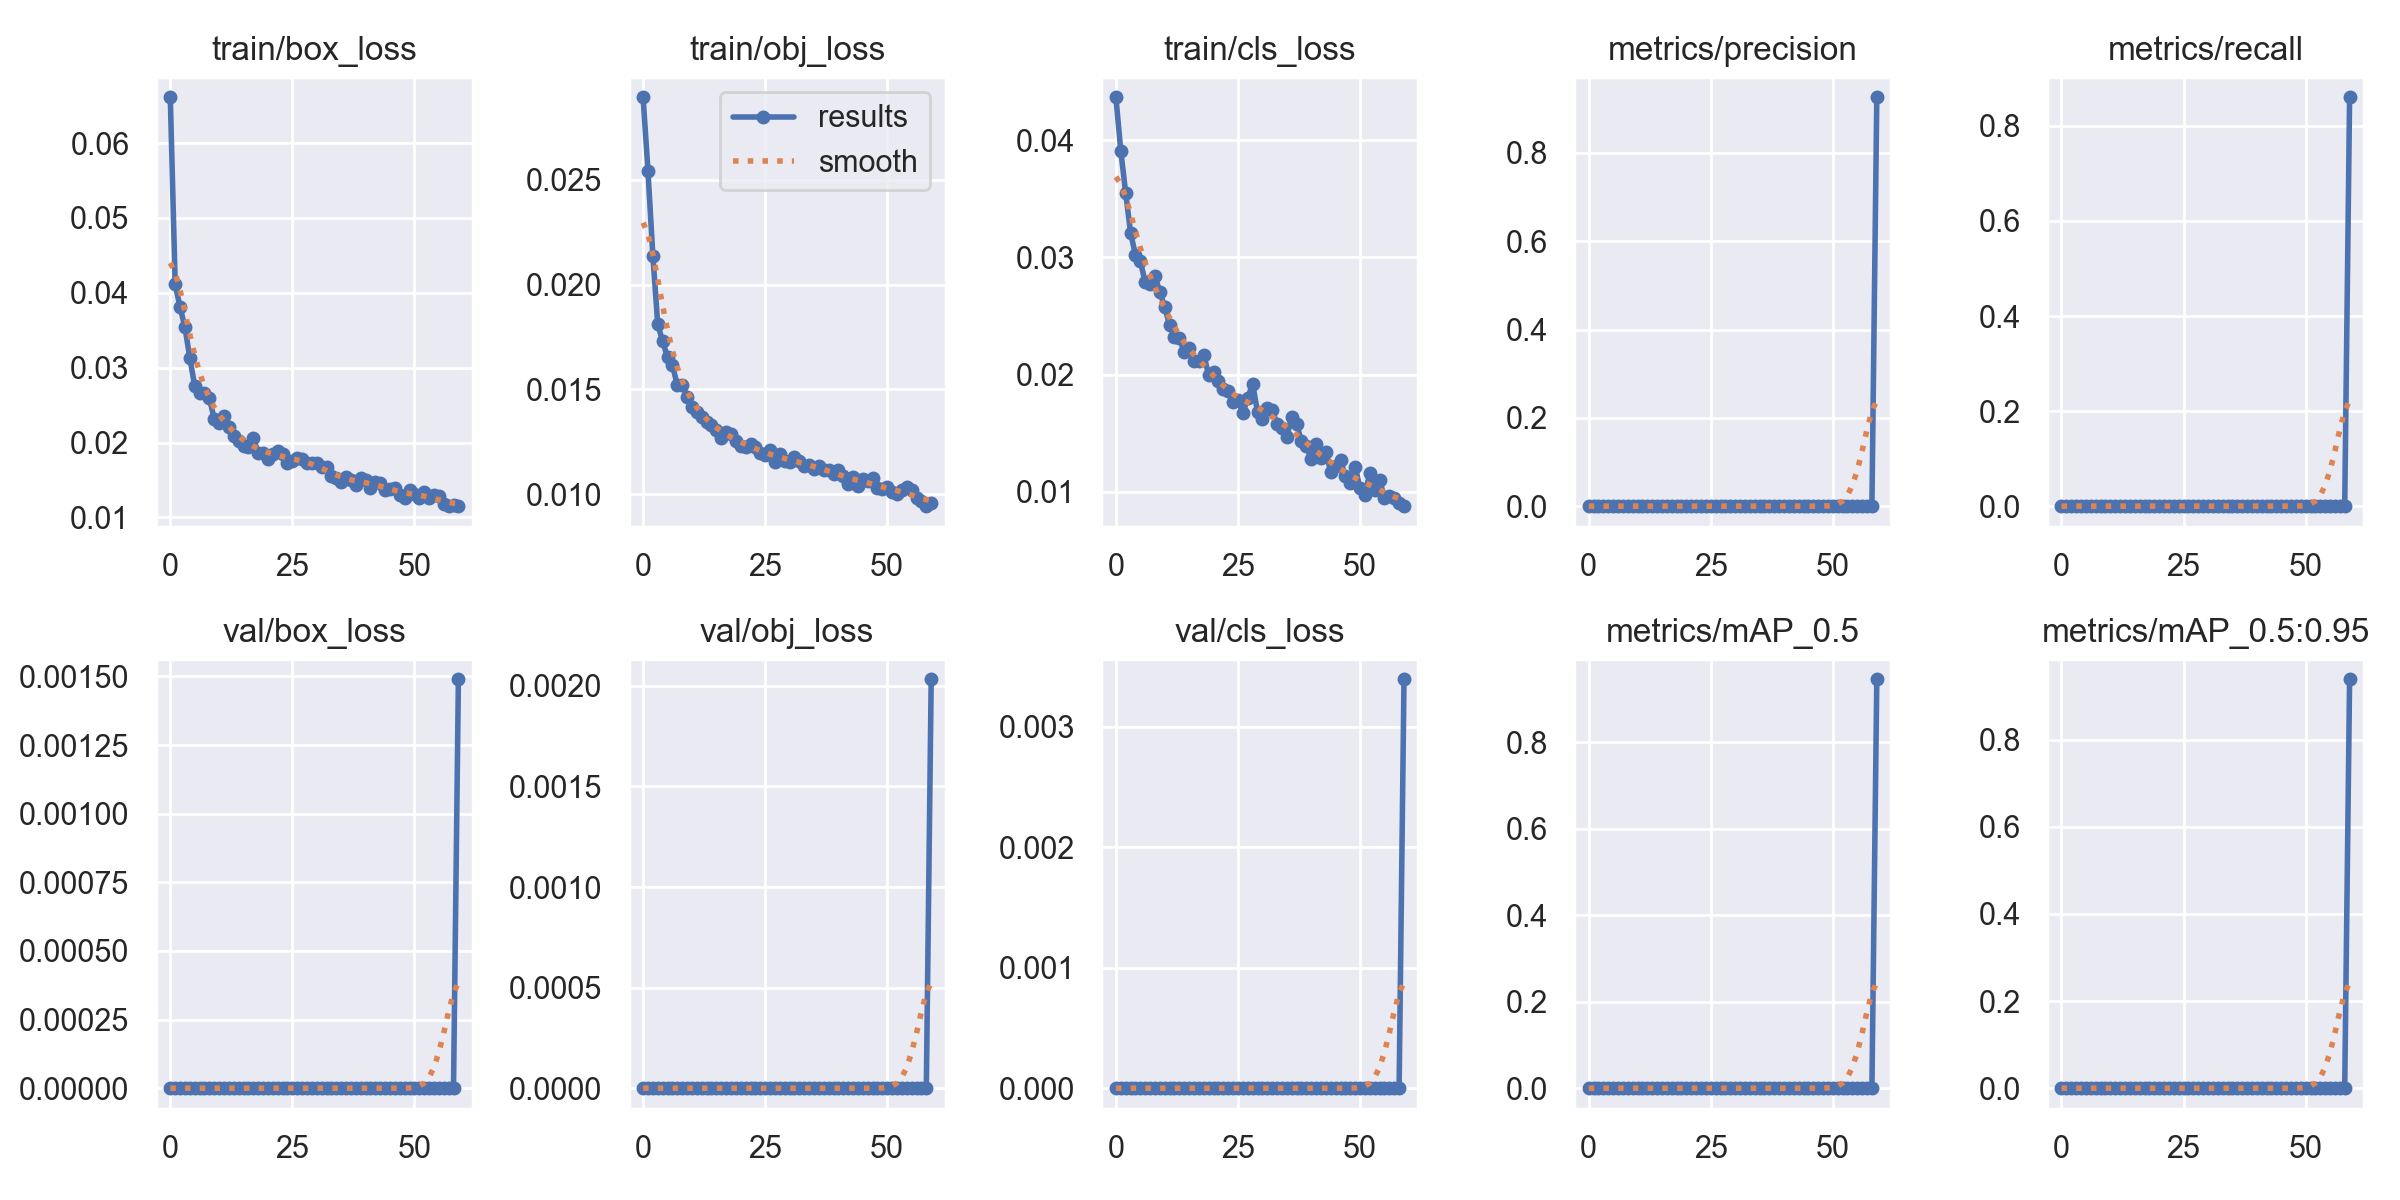

The table this chart was drawn from, first rows:
epoch, train/box_loss, train/obj_loss, train/cls_loss, metrics/precision, metrics/recall, metrics/mAP_0.5, metrics/mAP_0.5:0.95, val/box_loss, val/obj_loss, val/cls_loss, x/lr0, x/lr1, x/lr2
0, 0.06612, 0.02893, 0.04365, 0, 0, 0, 0, 0, 0, 0, 0.07024, 0.003307, 0.003307
1, 0.04115, 0.02541, 0.0391, 0, 0, 0, 0, 0, 0, 0, 0.04013, 0.006531, 0.006531
2, 0.0381, 0.02138, 0.03551, 0, 0, 0, 0, 0, 0, 0, 0.009907, 0.009645, 0.009645
3, 0.03541, 0.0181, 0.03211, 0, 0, 0, 0, 0, 0, 0, 0.009505, 0.009505, 0.009505
4, 0.0313, 0.0173, 0.03021, 0, 0, 0, 0, 0, 0, 0, 0.009505, 0.009505, 0.009505
5, 0.02756, 0.01652, 0.02968, 0, 0, 0, 0, 0, 0, 0, 0.00934, 0.00934, 0.00934
6, 0.02656, 0.01616, 0.02789, 0, 0, 0, 0, 0, 0, 0, 0.009175, 0.009175, 0.009175
7, 0.02667, 0.01521, 0.02776, 0, 0, 0, 0, 0, 0, 0, 0.00901, 0.00901, 0.00901
8, 0.02593, 0.01521, 0.02845, 0, 0, 0, 0, 0, 0, 0, 0.008845, 0.008845, 0.008845
9, 0.02316, 0.01465, 0.02702, 0, 0, 0, 0, 0, 0, 0, 0.00868, 0.00868, 0.00868
10, 0.02263, 0.01415, 0.02577, 0, 0, 0, 0, 0, 0, 0, 0.008515, 0.008515, 0.008515
11, 0.02352, 0.0139, 0.02421, 0, 0, 0, 0, 0, 0, 0, 0.00835, 0.00835, 0.00835
12, 0.02207, 0.01367, 0.02324, 0, 0, 0, 0, 0, 0, 0, 0.008185, 0.008185, 0.008185
13, 0.0209, 0.01346, 0.02311, 0, 0, 0, 0, 0, 0, 0, 0.00802, 0.00802, 0.00802
14, 0.02024, 0.01332, 0.02191, 0, 0, 0, 0, 0, 0, 0, 0.007855, 0.007855, 0.007855
15, 0.01958, 0.01306, 0.02227, 0, 0, 0, 0, 0, 0, 0, 0.00769, 0.00769, 0.00769
16, 0.01936, 0.01269, 0.02114, 0, 0, 0, 0, 0, 0, 0, 0.007525, 0.007525, 0.007525
17, 0.02059, 0.01296, 0.02119, 0, 0, 0, 0, 0, 0, 0, 0.00736, 0.00736, 0.00736
18, 0.01865, 0.01286, 0.02169, 0, 0, 0, 0, 0, 0, 0, 0.007195, 0.007195, 0.007195
19, 0.01855, 0.01255, 0.01994, 0, 0, 0, 0, 0, 0, 0, 0.00703, 0.00703, 0.00703
20, 0.01779, 0.01231, 0.02019, 0, 0, 0, 0, 0, 0, 0, 0.006865, 0.006865, 0.006865
21, 0.0185, 0.01224, 0.01944, 0, 0, 0, 0, 0, 0, 0, 0.0067, 0.0067, 0.0067
22, 0.01892, 0.01241, 0.01877, 0, 0, 0, 0, 0, 0, 0, 0.006535, 0.006535, 0.006535
23, 0.01851, 0.01224, 0.01862, 0, 0, 0, 0, 0, 0, 0, 0.00637, 0.00637, 0.00637
24, 0.01726, 0.01198, 0.01764, 0, 0, 0, 0, 0, 0, 0, 0.006205, 0.006205, 0.006205
25, 0.01761, 0.01186, 0.01788, 0, 0, 0, 0, 0, 0, 0, 0.00604, 0.00604, 0.00604
26, 0.01793, 0.01213, 0.0167, 0, 0, 0, 0, 0, 0, 0, 0.005875, 0.005875, 0.005875
27, 0.01775, 0.01155, 0.01799, 0, 0, 0, 0, 0, 0, 0, 0.00571, 0.00571, 0.00571
28, 0.01733, 0.01191, 0.01923, 0, 0, 0, 0, 0, 0, 0, 0.005545, 0.005545, 0.005545
29, 0.01733, 0.01158, 0.01681, 0, 0, 0, 0, 0, 0, 0, 0.00538, 0.00538, 0.00538
30, 0.01723, 0.01154, 0.01619, 0, 0, 0, 0, 0, 0, 0, 0.005215, 0.005215, 0.005215
31, 0.01675, 0.0118, 0.01712, 0, 0, 0, 0, 0, 0, 0, 0.00505, 0.00505, 0.00505
32, 0.01673, 0.0116, 0.01694, 0, 0, 0, 0, 0, 0, 0, 0.004885, 0.004885, 0.004885
33, 0.01554, 0.01137, 0.01582, 0, 0, 0, 0, 0, 0, 0, 0.00472, 0.00472, 0.00472
34, 0.01528, 0.01142, 0.01548, 0, 0, 0, 0, 0, 0, 0, 0.004555, 0.004555, 0.004555
35, 0.01477, 0.01122, 0.01469, 0, 0, 0, 0, 0, 0, 0, 0.00439, 0.00439, 0.00439
36, 0.01535, 0.01135, 0.01636, 0, 0, 0, 0, 0, 0, 0, 0.004225, 0.004225, 0.004225
37, 0.01497, 0.01116, 0.0158, 0, 0, 0, 0, 0, 0, 0, 0.00406, 0.00406, 0.00406
38, 0.01429, 0.01115, 0.01432, 0, 0, 0, 0, 0, 0, 0, 0.003895, 0.003895, 0.003895
39, 0.01533, 0.01097, 0.01393, 0, 0, 0, 0, 0, 0, 0, 0.00373, 0.00373, 0.00373
40, 0.01497, 0.01115, 0.01276, 0, 0, 0, 0, 0, 0, 0, 0.003565, 0.003565, 0.003565
41, 0.01395, 0.01087, 0.01412, 0, 0, 0, 0, 0, 0, 0, 0.0034, 0.0034, 0.0034
42, 0.01476, 0.01051, 0.01285, 0, 0, 0, 0, 0, 0, 0, 0.003235, 0.003235, 0.003235
43, 0.01462, 0.01081, 0.01344, 0, 0, 0, 0, 0, 0, 0, 0.00307, 0.00307, 0.00307
44, 0.01362, 0.01039, 0.01167, 0, 0, 0, 0, 0, 0, 0, 0.002905, 0.002905, 0.002905
45, 0.01378, 0.01072, 0.01224, 0, 0, 0, 0, 0, 0, 0, 0.00274, 0.00274, 0.00274
46, 0.01388, 0.01062, 0.0127, 0, 0, 0, 0, 0, 0, 0, 0.002575, 0.002575, 0.002575
47, 0.01302, 0.01076, 0.01133, 0, 0, 0, 0, 0, 0, 0, 0.00241, 0.00241, 0.00241
48, 0.01266, 0.01031, 0.01077, 0, 0, 0, 0, 0, 0, 0, 0.002245, 0.002245, 0.002245
49, 0.01363, 0.01023, 0.01214, 0, 0, 0, 0, 0, 0, 0, 0.00208, 0.00208, 0.00208
50, 0.01314, 0.01034, 0.01031, 0, 0, 0, 0, 0, 0, 0, 0.001915, 0.001915, 0.001915
51, 0.01259, 0.01009, 0.009723, 0, 0, 0, 0, 0, 0, 0, 0.00175, 0.00175, 0.00175
52, 0.01334, 0.01, 0.01164, 0, 0, 0, 0, 0, 0, 0, 0.001585, 0.001585, 0.001585
53, 0.01257, 0.01022, 0.01015, 0, 0, 0, 0, 0, 0, 0, 0.00142, 0.00142, 0.00142
54, 0.01302, 0.01036, 0.01101, 0, 0, 0, 0, 0, 0, 0, 0.001255, 0.001255, 0.001255
55, 0.01281, 0.01018, 0.009511, 0, 0, 0, 0, 0, 0, 0, 0.00109, 0.00109, 0.00109
56, 0.01177, 0.009831, 0.009687, 0, 0, 0, 0, 0, 0, 0, 0.000925, 0.000925, 0.000925
57, 0.01151, 0.009656, 0.009519, 0, 0, 0, 0, 0, 0, 0, 0.00076, 0.00076, 0.00076
58, 0.01172, 0.009432, 0.009034, 0, 0, 0, 0, 0, 0, 0, 0.000595, 0.000595, 0.000595
59, 0.01152, 0.009562, 0.008781, 0.926, 0.8602, 0.9463, 0.9384, 0.001489, 0.002033, 0.003396, 0.00043, 0.00043, 0.00043
